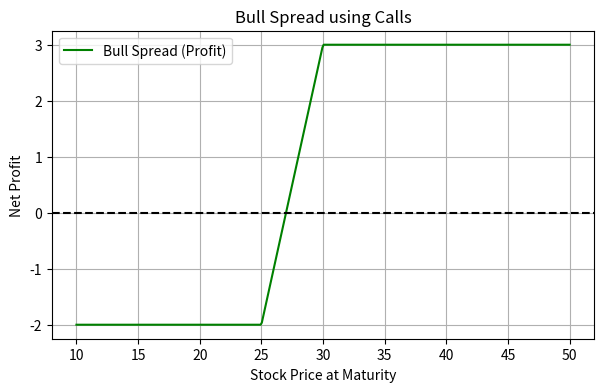
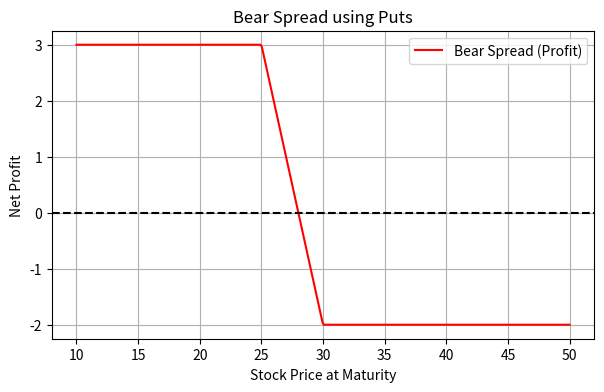
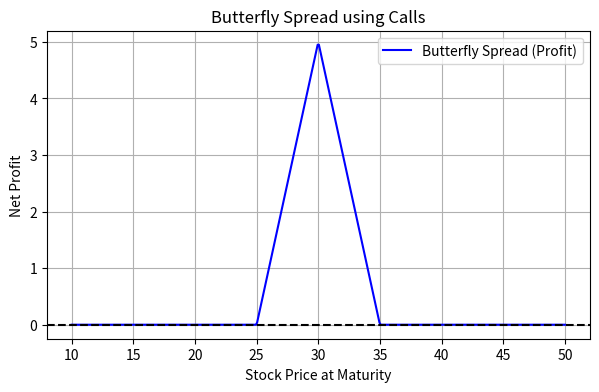

Write the Python code that produced these figures, in order.
import numpy as np
import matplotlib.pyplot as plt

K1 = 25
K2 = 30
K3 = 25
K4 = 30
K5 = 35

call_K1 = 4   
call_K2 = 2  
put_K1 = 1     
put_K2 = 3  
call_K3 = 4    
call_K4 = 2.5   
call_K5 = 1    


S = np.linspace(10, 50, 400)


bull_payoff = np.maximum(S - K1, 0) - np.maximum(S - K2, 0)
bull_cost = call_K1 - call_K2
bull_profit = bull_payoff - bull_cost


bear_payoff = np.maximum(K2 - S, 0) - np.maximum(K1 - S, 0)
bear_cost = put_K2 - put_K1
bear_profit = bear_payoff - bear_cost


butterfly_payoff = (
    np.maximum(S - K3, 0)
    - 2 * np.maximum(S - K4, 0)
    + np.maximum(S - K5, 0)
)
butterfly_cost = call_K3 - 2 * call_K4 + call_K5
butterfly_profit = butterfly_payoff - butterfly_cost

plt.figure(figsize=(7, 4))
plt.plot(S, bull_profit, label='Bull Spread (Profit)', color='green')
plt.axhline(0, color='black', linestyle='--')
plt.title('Bull Spread using Calls')
plt.xlabel('Stock Price at Maturity')
plt.ylabel('Net Profit')
plt.legend()
plt.grid(True)
plt.show()


plt.figure(figsize=(7, 4))
plt.plot(S, bear_profit, label='Bear Spread (Profit)', color='red')
plt.axhline(0, color='black', linestyle='--')
plt.title('Bear Spread using Puts')
plt.xlabel('Stock Price at Maturity')
plt.ylabel('Net Profit')
plt.legend()
plt.grid(True)
plt.show()


plt.figure(figsize=(7, 4))
plt.plot(S, butterfly_profit, label='Butterfly Spread (Profit)', color='blue')
plt.axhline(0, color='black', linestyle='--')
plt.title('Butterfly Spread using Calls')
plt.xlabel('Stock Price at Maturity')
plt.ylabel('Net Profit')
plt.legend()
plt.grid(True)
plt.show()
